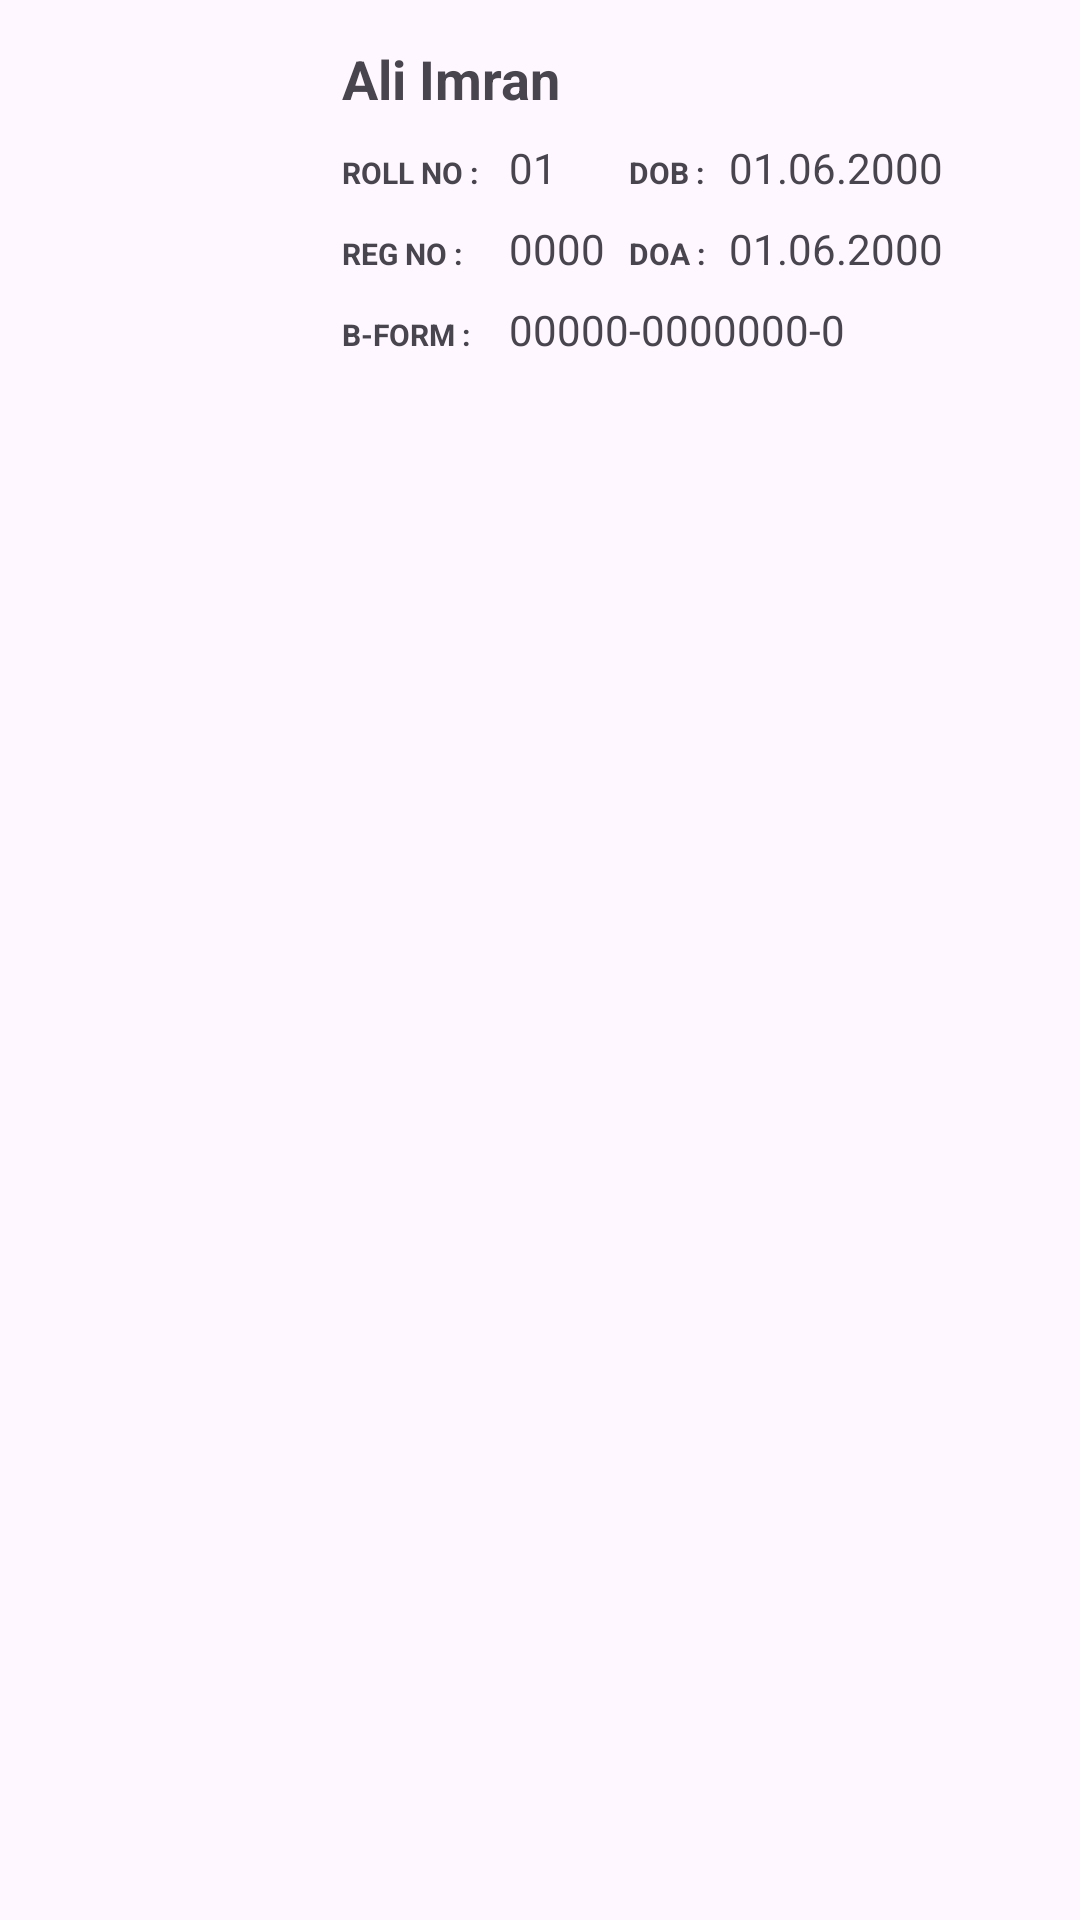

Layout XML and referenced resources for this Android screen:
<!-- AndroidManifest.xml: application theme Theme.RollCall -->
<!-- res/layout/grid_layout_example.xml -->
<?xml version="1.0" encoding="utf-8"?>
<RelativeLayout xmlns:android="http://schemas.android.com/apk/res/android"
    android:layout_width="match_parent"
    android:padding="8dp"
    android:layout_height="wrap_content">

    <ImageView
        android:id="@+id/iv_profile"
        android:layout_width="100dp"
        android:src="@drawable/ic_person"
        android:scaleType="centerCrop"
        android:layout_height="120dp"/>




    <GridLayout
        android:layout_width="match_parent"
        android:layout_height="wrap_content"
        android:columnCount="4"
        android:layout_toEndOf="@+id/iv_profile"
        android:padding="2dp"
        android:useDefaultMargins="true">

        <TextView
            android:layout_columnSpan="4"
            android:text="Ali Imran"
            android:textSize="18sp"
            android:textStyle="bold" />

        <TextView
            android:text="ROLL NO : "
            android:textSize="10sp"
            android:textStyle="bold" />

        <TextView android:text="01" />

        <TextView
            android:text="DOB :"
            android:textSize="10sp"
            android:textStyle="bold" />

        <TextView android:text="01.06.2000" />

        <TextView
            android:text="REG NO : "
            android:textSize="10sp"
            android:textStyle="bold" />

        <TextView android:text="0000" />


        <TextView
            android:text="DOA :"
            android:textSize="10sp"
            android:textStyle="bold" />

        <TextView android:text="01.06.2000" />

        <TextView
            android:layout_columnSpan="1"

            android:text="B-FORM : "
            android:textSize="10sp"
            android:textStyle="bold" />

        <TextView
            android:layout_columnSpan="3"
            android:text="00000-0000000-0" />


    </GridLayout>


</RelativeLayout>
<!-- resources referenced by this layout -->
<resources>
  <style name="Theme.RollCall" parent="Base.Theme.RollCall" />
  <style name="Base.Theme.RollCall" parent="Theme.Material3.DayNight.NoActionBar">
          
          
      </style>
</resources>
